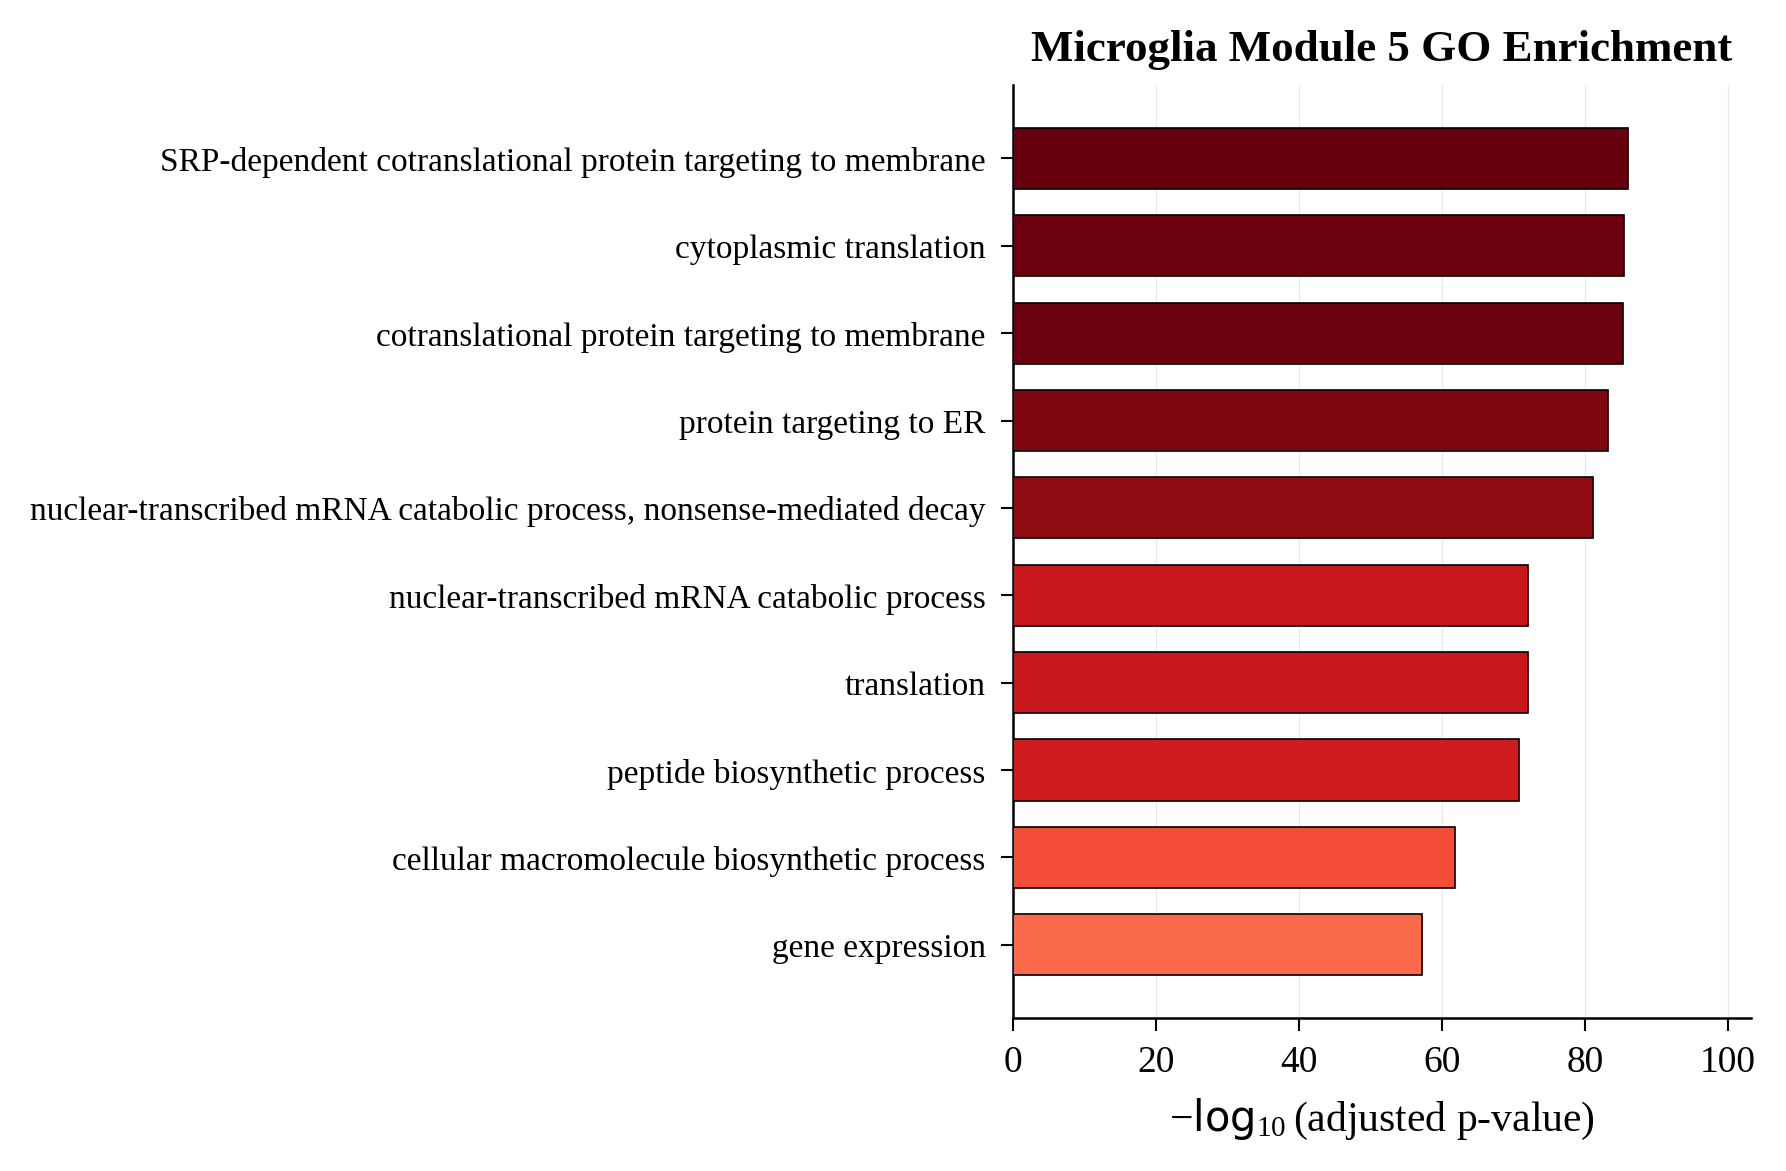

Values plotted in this chart, from the file beside it:
Gene_set, Term, Overlap, P-value, Adjusted P-value, Old P-value, Old Adjusted P-value, Odds Ratio, Combined Score, Genes
GO_Biological_Process_2021, SRP-dependent cotranslational protein ta…, 43/90, 2.213990686764513e-89, 1.0892834178881404e-86, 0, 0, 791.1, 161484, RPL5;RPL30;RPL10;RPL32;RPL31;RPL12;RPLP1…
GO_Biological_Process_2021, cytoplasmic translation (GO:0002181), 43/93, 1.461395400456513e-88, 3.5950326851230225e-86, 0, 0, 743.5, 150369, RPL5;RPL30;RPL10;RPL32;RPL31;RPL12;RPLP1…
GO_Biological_Process_2021, cotranslational protein targeting to mem…, 43/94, 2.690827464925225e-88, 4.412957042477369e-86, 0, 0, 728.9, 146968, RPL5;RPL30;RPL10;RPL32;RPL31;RPL12;RPLP1…
GO_Biological_Process_2021, protein targeting to ER (GO:0045047), 43/103, 4.526354898358455e-86, 5.5674165249808995e-84, 0, 0, 619.3, 121693, RPL5;RPL30;RPL10;RPL32;RPL31;RPL12;RPLP1…
GO_Biological_Process_2021, nuclear-transcribed mRNA catabolic proce…, 43/113, 7.011139548421843e-84, 6.898961315647095e-82, 0, 0, 530.5, 101580, RPL5;RPL30;RPL10;RPL32;RPL31;RPL12;RPLP1…
GO_Biological_Process_2021, translation (GO:0006412), 45/214, 1.1133396958831546e-74, 8.002164793467423e-73, 0, 0, 250.6, 42675, RPL5;RPL30;RPL10;RPL32;RPL31;RPL12;RPLP1…
GO_Biological_Process_2021, nuclear-transcribed mRNA catabolic proce…, 43/171, 1.1385193811843892e-74, 8.002164793467423e-73, 0, 0, 289.3, 49254, RPL5;RPL30;RPL10;RPL32;RPL31;RPL12;RPLP1…
GO_Biological_Process_2021, peptide biosynthetic process (GO:0043043…, 42/162, 2.3341255210871612e-73, 1.435487195468604e-71, 0, 0, 289, 48325, RPL5;RPL30;RPL10;RPL32;RPL31;RPL12;RPLP1…
GO_Biological_Process_2021, cellular macromolecule biosynthetic proc…, 44/314, 2.4860153030992905e-64, 1.3590216990276118e-62, 0, 0, 145.7, 21332, RPL5;RPL30;RPL10;RPL32;RPL31;RPL12;RPLP1…
GO_Biological_Process_2021, gene expression (GO:0010467), 43/356, 1.0555668302939238e-59, 5.1933888050461056e-58, 0, 0, 117.2, 15915, RPL5;RPL30;RPL10;RPL32;RPL31;RPL12;RPLP1…
GO_Biological_Process_2021, cellular protein metabolic process (GO:0…, 43/417, 1.3217062465995518e-56, 5.911631575699814e-55, 0, 0, 97.78, 12581, RPL5;RPL30;RPL10;RPL32;RPL31;RPL12;RPLP1…
GO_Biological_Process_2021, rRNA metabolic process (GO:0016072), 34/162, 1.087090755261898e-54, 4.457072096573781e-53, 0, 0, 164.4, 20428, RPL5;RPL30;RPL10;RPL32;RPL31;RPL12;RPLP1…
GO_Biological_Process_2021, rRNA processing (GO:0006364), 34/173, 1.2871655030454412e-53, 4.8714263653719775e-52, 0, 0, 151.3, 18427, RPL5;RPL30;RPL10;RPL32;RPL31;RPL12;RPLP1…
GO_Biological_Process_2021, ribosome biogenesis (GO:0042254), 34/192, 6.2343807399589094e-52, 2.19093951718556e-50, 0, 0, 133, 15680, RPL5;RPL30;RPL10;RPL32;RPL31;RPL12;RPLP1…
GO_Biological_Process_2021, ncRNA processing (GO:0034470), 34/201, 3.3837647105711256e-51, 1.109874825067329e-49, 0, 0, 125.8, 14615, RPL5;RPL30;RPL10;RPL32;RPL31;RPL12;RPLP1…
GO_Biological_Process_2021, ribosome assembly (GO:0042255), 10/50, 6.946685672732267e-16, 2.136105844365172e-14, 0, 0, 88.81, 3100, RPS15;RPL5;RPS14;RPS27;RPL10;RPS5;RPLP0;…
GO_Biological_Process_2021, ribosomal small subunit biogenesis (GO:0…, 8/40, 6.411615996165584e-13, 1.8555971000667456e-11, 0, 0, 85.78, 2408, RPS15;RPS14;RPS17;RPS16;RPS27;RPS5;RPS6;…
GO_Biological_Process_2021, ribonucleoprotein complex assembly (GO:0…, 11/136, 7.447221762749717e-13, 2.0355739484849225e-11, 0, 0, 31.69, 885.1, RPS15;RPL5;RPS14;RPS27;RPL10;SNRPD1;RPS5…
GO_Biological_Process_2021, ribosomal large subunit biogenesis (GO:0…, 8/57, 1.3185378384836044e-11, 3.4143190343891227e-10, 0, 0, 55.97, 1402, RPL5;RPL7A;RPL10;RPLP0;RPL11;RPL23A;RPL1…
GO_Biological_Process_2021, ribosomal large subunit assembly (GO:000…, 6/25, 1.7246794338495074e-10, 4.2427114072697895e-09, 0, 0, 104.8, 2356, RPL5;RPL10;RPL11;RPLP0;RPL23A;RPL6
GO_Biological_Process_2021, ribonucleoprotein complex biogenesis (GO…, 7/60, 1.0335006351143755e-09, 2.4213443451251087e-08, 0, 0, 44.5, 920.8, RPS15;RPL5;RPS17;RPS16;RPS6;RPL11;RPS24
GO_Biological_Process_2021, ribosomal small subunit assembly (GO:000…, 4/17, 2.491725865447653e-07, 5.5724051172738416e-06, 0, 0, 98.86, 1503, RPS15;RPS14;RPS27;RPS5
GO_Biological_Process_2021, positive regulation of signal transducti…, 4/22, 7.564083941020736e-07, 1.6180562169487835e-05, 0, 0, 71.38, 1006, RPS15;RPL23;RPS20;RPL37
GO_Biological_Process_2021, negative regulation of ubiquitin protein…, 3/9, 2.8424657325886727e-06, 5.827054751806779e-05, 0, 0, 158.2, 2020, RPL5;RPL23;RPL11
GO_Biological_Process_2021, regulation of signal transduction by p53…, 6/156, 1.2628183371737249e-05, 0.0002485, 0, 0, 13.19, 148.8, RPS15;RPL5;RPL23;RPL11;RPS20;RPL37
GO_Biological_Process_2021, negative regulation of ubiquitin-protein…, 3/15, 1.5180196753745926e-05, 0.0002873, 0, 0, 79.06, 877.2, RPL5;RPL23;RPL11
GO_Biological_Process_2021, regulation of ubiquitin protein ligase a…, 3/21, 4.3749035959049415e-05, 0.0007972, 0, 0, 52.69, 528.8, RPL5;RPL23;RPL11
GO_Biological_Process_2021, negative regulation of proteolysis invol…, 3/26, 8.452167289925196e-05, 0.001434, 0, 0, 41.22, 386.6, RPL5;RPL23;RPL11
GO_Biological_Process_2021, maturation of LSU-rRNA (GO:0000470), 3/26, 8.452167289925196e-05, 0.001434, 0, 0, 41.22, 386.6, RPL7A;RPL35;RPL10A
GO_Biological_Process_2021, intracellular sequestering of iron ion (…, 2/5, 0.0001066, 0.001748, 0, 0, 207.6, 1899, FTH1;FTL
GO_Biological_Process_2021, maturation of SSU-rRNA from tricistronic…, 3/30, 0.0001307, 0.002075, 0, 0, 35.11, 314, RPS14;RPS16;RPS8
GO_Biological_Process_2021, maturation of SSU-rRNA (GO:0030490), 3/35, 0.0002083, 0.003203, 0, 0, 29.62, 251, RPS14;RPS16;RPS8
GO_Biological_Process_2021, response to host defenses (GO:0052200), 2/7, 0.0002228, 0.003225, 0, 0, 124.6, 1047, RPS27A;UBA52
GO_Biological_Process_2021, modulation by symbiont of host defense r…, 2/7, 0.0002228, 0.003225, 0, 0, 124.6, 1047, RPS27A;UBA52
GO_Biological_Process_2021, negative regulation of ubiquitin-depende…, 3/38, 0.0002666, 0.003748, 0, 0, 27.07, 222.8, RPL5;RPL23;RPL11
GO_Biological_Process_2021, negative regulation of mitochondrial mem…, 2/8, 0.0002965, 0.004052, 0, 0, 103.8, 843.2, PRELID1;BAX
GO_Biological_Process_2021, JNK cascade (GO:0007254), 3/41, 0.0003345, 0.004448, 0, 0, 24.93, 199.5, GPS2;RPS27A;UBA52
GO_Biological_Process_2021, regulation of ubiquitin-dependent protei…, 3/42, 0.0003594, 0.004653, 0, 0, 24.29, 192.7, RPL5;RPL23;RPL11
GO_Biological_Process_2021, negative regulation of membrane potentia…, 2/9, 0.0003804, 0.004799, 0, 0, 88.96, 700.5, PRELID1;BAX
GO_Biological_Process_2021, modification-dependent macromolecule cat…, 2/10, 0.0004745, 0.005558, 0, 0, 77.84, 595.7, RPS27A;UBA52
GO_Biological_Process_2021, modulation by symbiont of host process (…, 2/10, 0.0004745, 0.005558, 0, 0, 77.84, 595.7, RPS27A;UBA52
GO_Biological_Process_2021, regulation of protein neddylation (GO:20…, 2/10, 0.0004745, 0.005558, 0, 0, 77.84, 595.7, RPL5;RPL11
GO_Biological_Process_2021, protein targeting (GO:0006605), 4/125, 0.0007769, 0.008889, 0, 0, 10.56, 75.64, NACA;RPL11;TOMM7;TSPO
GO_Biological_Process_2021, stress-activated MAPK cascade (GO:005140…, 3/62, 0.00113, 0.01263, 0, 0, 16.04, 108.9, GPS2;RPS27A;UBA52
GO_Biological_Process_2021, pre-replicative complex assembly (GO:003…, 3/64, 0.001239, 0.01354, 0, 0, 15.51, 103.8, PSME1;RPS27A;UBA52
GO_Biological_Process_2021, negative regulation of programmed cell d…, 6/381, 0.001594, 0.01705, 0, 0, 5.216, 33.6, PRELID1;RPL10;PA2G4;RPS27A;PTMA;UBA52
GO_Biological_Process_2021, endoplasmic reticulum mannose trimming (…, 2/19, 0.001769, 0.01852, 0, 0, 36.61, 232, RPS27A;UBA52
GO_Biological_Process_2021, regulation of transcription from RNA pol…, 3/75, 0.001956, 0.02005, 0, 0, 13.14, 81.93, PSME1;RPS27A;UBA52
GO_Biological_Process_2021, error-prone translesion synthesis (GO:00…, 2/21, 0.002163, 0.02172, 0, 0, 32.75, 201, RPS27A;UBA52
GO_Biological_Process_2021, positive regulation of peptidase activit…, 2/22, 0.002374, 0.02246, 0, 0, 31.12, 188, PRELID1;PSME1
GO_Biological_Process_2021, error-free translesion synthesis (GO:007…, 2/22, 0.002374, 0.02246, 0, 0, 31.12, 188, RPS27A;UBA52
GO_Biological_Process_2021, nucleotide-excision repair, DNA duplex u…, 2/22, 0.002374, 0.02246, 0, 0, 31.12, 188, RPS27A;UBA52
GO_Biological_Process_2021, nucleotide-binding domain, leucine rich …, 2/24, 0.002825, 0.02408, 0, 0, 28.28, 166, RPS27A;UBA52
GO_Biological_Process_2021, nucleotide-excision repair, DNA damage r…, 2/23, 0.002595, 0.02408, 0, 0, 29.63, 176.4, RPS27A;UBA52
GO_Biological_Process_2021, anaphase-promoting complex-dependent cat…, 3/84, 0.002703, 0.02408, 0, 0, 11.67, 69.02, PSME1;RPS27A;UBA52
GO_Biological_Process_2021, nucleotide-excision repair, DNA gap fill…, 2/24, 0.002825, 0.02408, 0, 0, 28.28, 166, RPS27A;UBA52
GO_Biological_Process_2021, protein alpha-1,2-demannosylation (GO:00…, 2/24, 0.002825, 0.02408, 0, 0, 28.28, 166, RPS27A;UBA52
GO_Biological_Process_2021, regulation of translation (GO:0006417), 4/178, 0.002845, 0.02408, 0, 0, 7.327, 42.95, RPL5;RPL10;RPL13A;EIF1
GO_Biological_Process_2021, protein stabilization (GO:0050821), 4/179, 0.002903, 0.02408, 0, 0, 7.284, 42.56, RPL5;RPL23;RPL11;PFN1
GO_Biological_Process_2021, regulation of transcription from RNA pol…, 3/87, 0.002986, 0.02408, 0, 0, 11.25, 65.42, PSME1;RPS27A;UBA52
... 432 more rows
